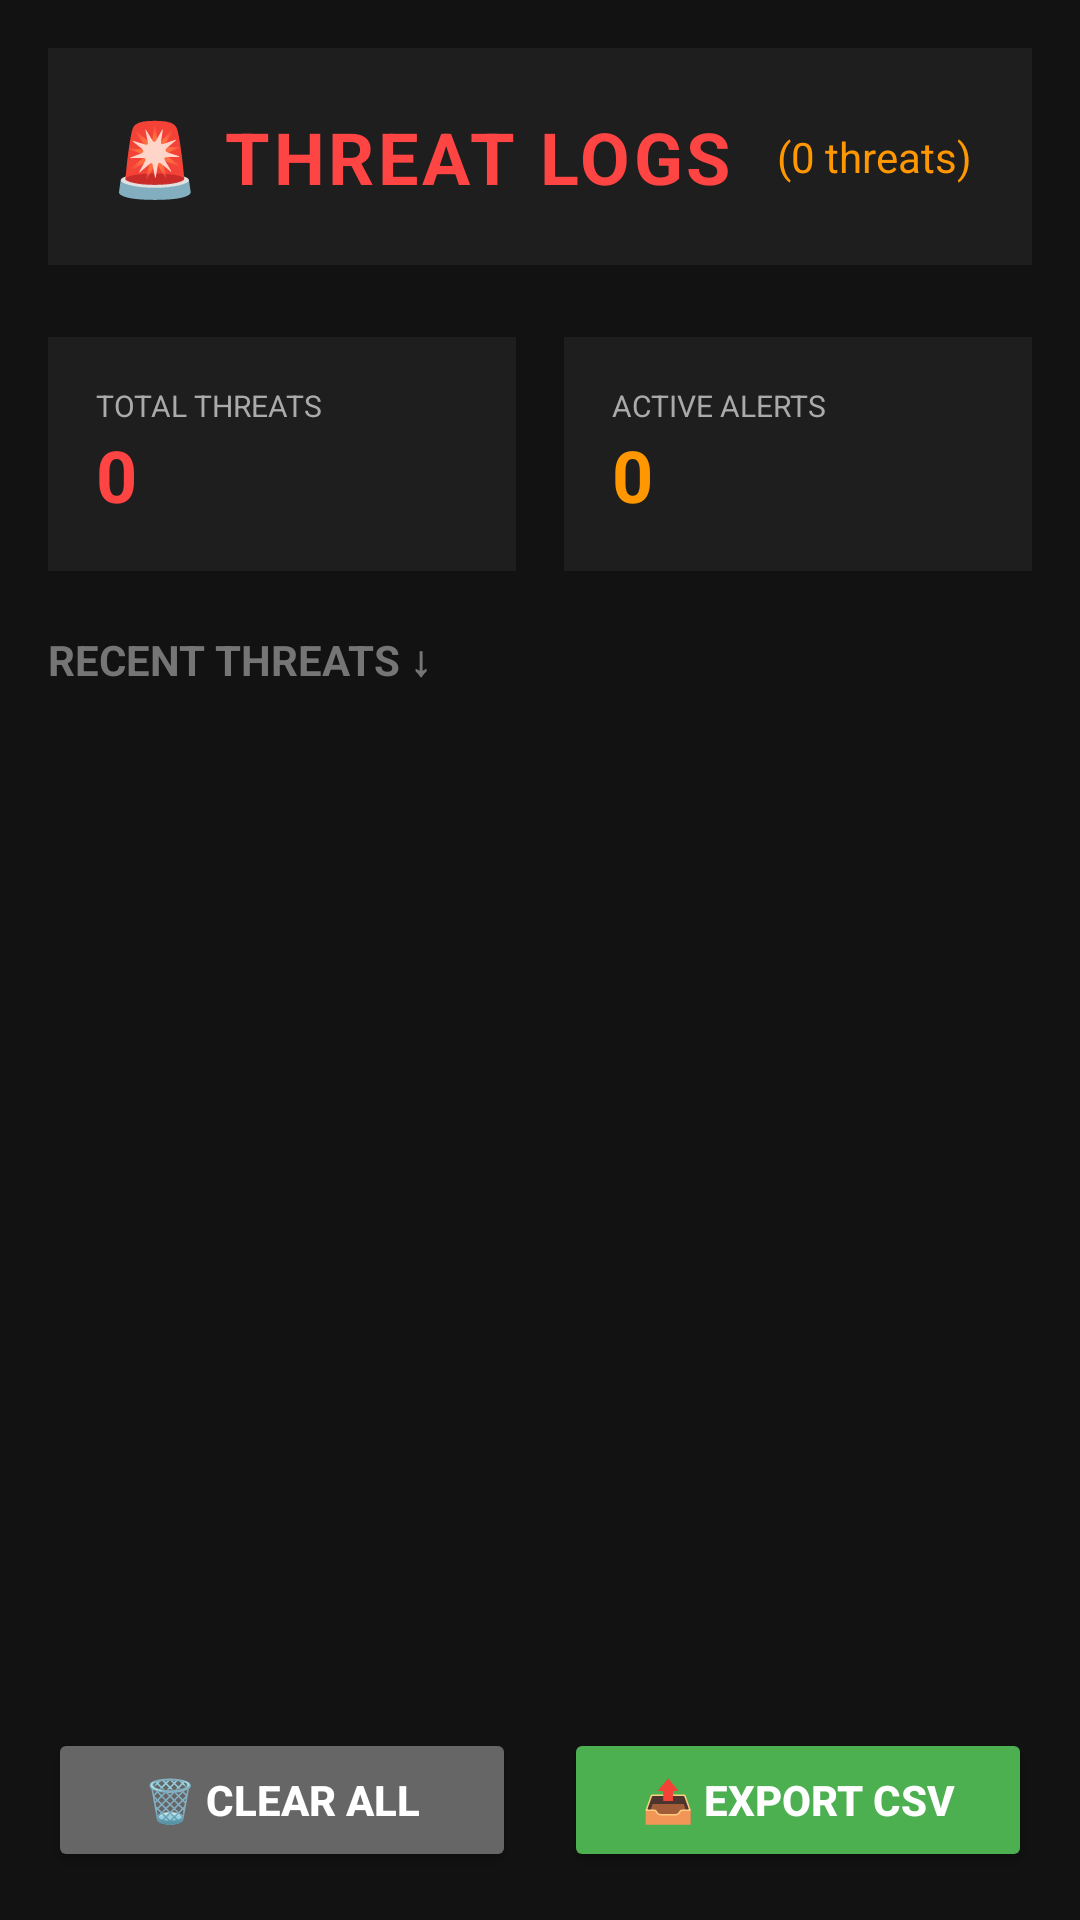

Android layout source for this screen:
<!-- AndroidManifest.xml: application theme Theme.AppCompat.NoActionBar -->
<!-- res/layout/activity_threat_logs.xml -->
<?xml version="1.0" encoding="utf-8"?>
<LinearLayout xmlns:android="http://schemas.android.com/apk/res/android"
    android:layout_width="match_parent"
    android:layout_height="match_parent"
    android:orientation="vertical"
    android:background="#121212"
    android:padding="16dp">

    
    <LinearLayout
        android:layout_width="match_parent"
        android:layout_height="wrap_content"
        android:orientation="horizontal"
        android:gravity="center_vertical"
        android:background="#1E1E1E"
        android:padding="20dp"
        android:layout_marginBottom="24dp">

        <TextView
            android:layout_width="0dp"
            android:layout_height="wrap_content"
            android:layout_weight="1"
            android:text="🚨 THREAT LOGS"
            android:textSize="24sp"
            android:textStyle="bold"
            android:textColor="#FF4444"
            android:letterSpacing="0.05"/>

        <TextView
            android:id="@+id/tvThreatCount"
            android:layout_width="wrap_content"
            android:layout_height="wrap_content"
            android:text="(0 threats)"
            android:textColor="#FF9800"
            android:textSize="14sp"/>
    </LinearLayout>

    
    <LinearLayout
        android:layout_width="match_parent"
        android:layout_height="wrap_content"
        android:orientation="horizontal"
        android:layout_marginBottom="20dp">

        <LinearLayout
            android:layout_width="0dp"
            android:layout_height="wrap_content"
            android:layout_weight="1"
            android:orientation="vertical"
            android:background="#1E1E1E"
            android:padding="16dp"
            android:layout_marginEnd="8dp">

            <TextView
                android:layout_width="wrap_content"
                android:layout_height="wrap_content"
                android:text="TOTAL THREATS"
                android:textColor="#AAA"
                android:textSize="10sp"/>

            <TextView
                android:id="@+id/tvTotalThreats"
                android:layout_width="wrap_content"
                android:layout_height="wrap_content"
                android:text="0"
                android:textSize="24sp"
                android:textStyle="bold"
                android:textColor="#FF4444"/>
        </LinearLayout>

        <LinearLayout
            android:layout_width="0dp"
            android:layout_height="wrap_content"
            android:layout_weight="1"
            android:orientation="vertical"
            android:background="#1E1E1E"
            android:padding="16dp"
            android:layout_marginStart="8dp">

            <TextView
                android:layout_width="wrap_content"
                android:layout_height="wrap_content"
                android:text="ACTIVE ALERTS"
                android:textColor="#AAA"
                android:textSize="10sp"/>

            <TextView
                android:id="@+id/tvActiveAlerts"
                android:layout_width="wrap_content"
                android:layout_height="wrap_content"
                android:text="0"
                android:textSize="24sp"
                android:textStyle="bold"
                android:textColor="#FF9800"/>
        </LinearLayout>
    </LinearLayout>

    
    <TextView
        android:layout_width="match_parent"
        android:layout_height="wrap_content"
        android:text="RECENT THREATS ↓"
        android:textColor="#757575"
        android:textSize="14sp"
        android:textStyle="bold"
        android:layout_marginBottom="12dp"/>

    <androidx.recyclerview.widget.RecyclerView
        android:id="@+id/recyclerThreats"
        android:layout_width="match_parent"
        android:layout_height="0dp"
        android:layout_weight="1"
        android:padding="4dp"
        android:clipToPadding="false"/>

    
    <LinearLayout
        android:layout_width="match_parent"
        android:layout_height="wrap_content"
        android:orientation="horizontal"
        android:layout_marginTop="20dp">

        <Button
            android:id="@+id/btnClearThreats"
            android:layout_width="0dp"
            android:layout_height="48dp"
            android:layout_weight="1"
            android:layout_marginEnd="8dp"
            android:text="🗑️ CLEAR ALL"
            android:backgroundTint="#666666"
            android:textColor="#FFFFFF"
            android:textStyle="bold"/>

        <Button
            android:id="@+id/btnExportThreats"
            android:layout_width="0dp"
            android:layout_height="48dp"
            android:layout_weight="1"
            android:layout_marginStart="8dp"
            android:text="📤 EXPORT CSV"
            android:backgroundTint="#4CAF50"
            android:textColor="#FFFFFF"
            android:textStyle="bold"/>
    </LinearLayout>

</LinearLayout>
<!-- resources referenced by this layout -->
<resources>

</resources>
